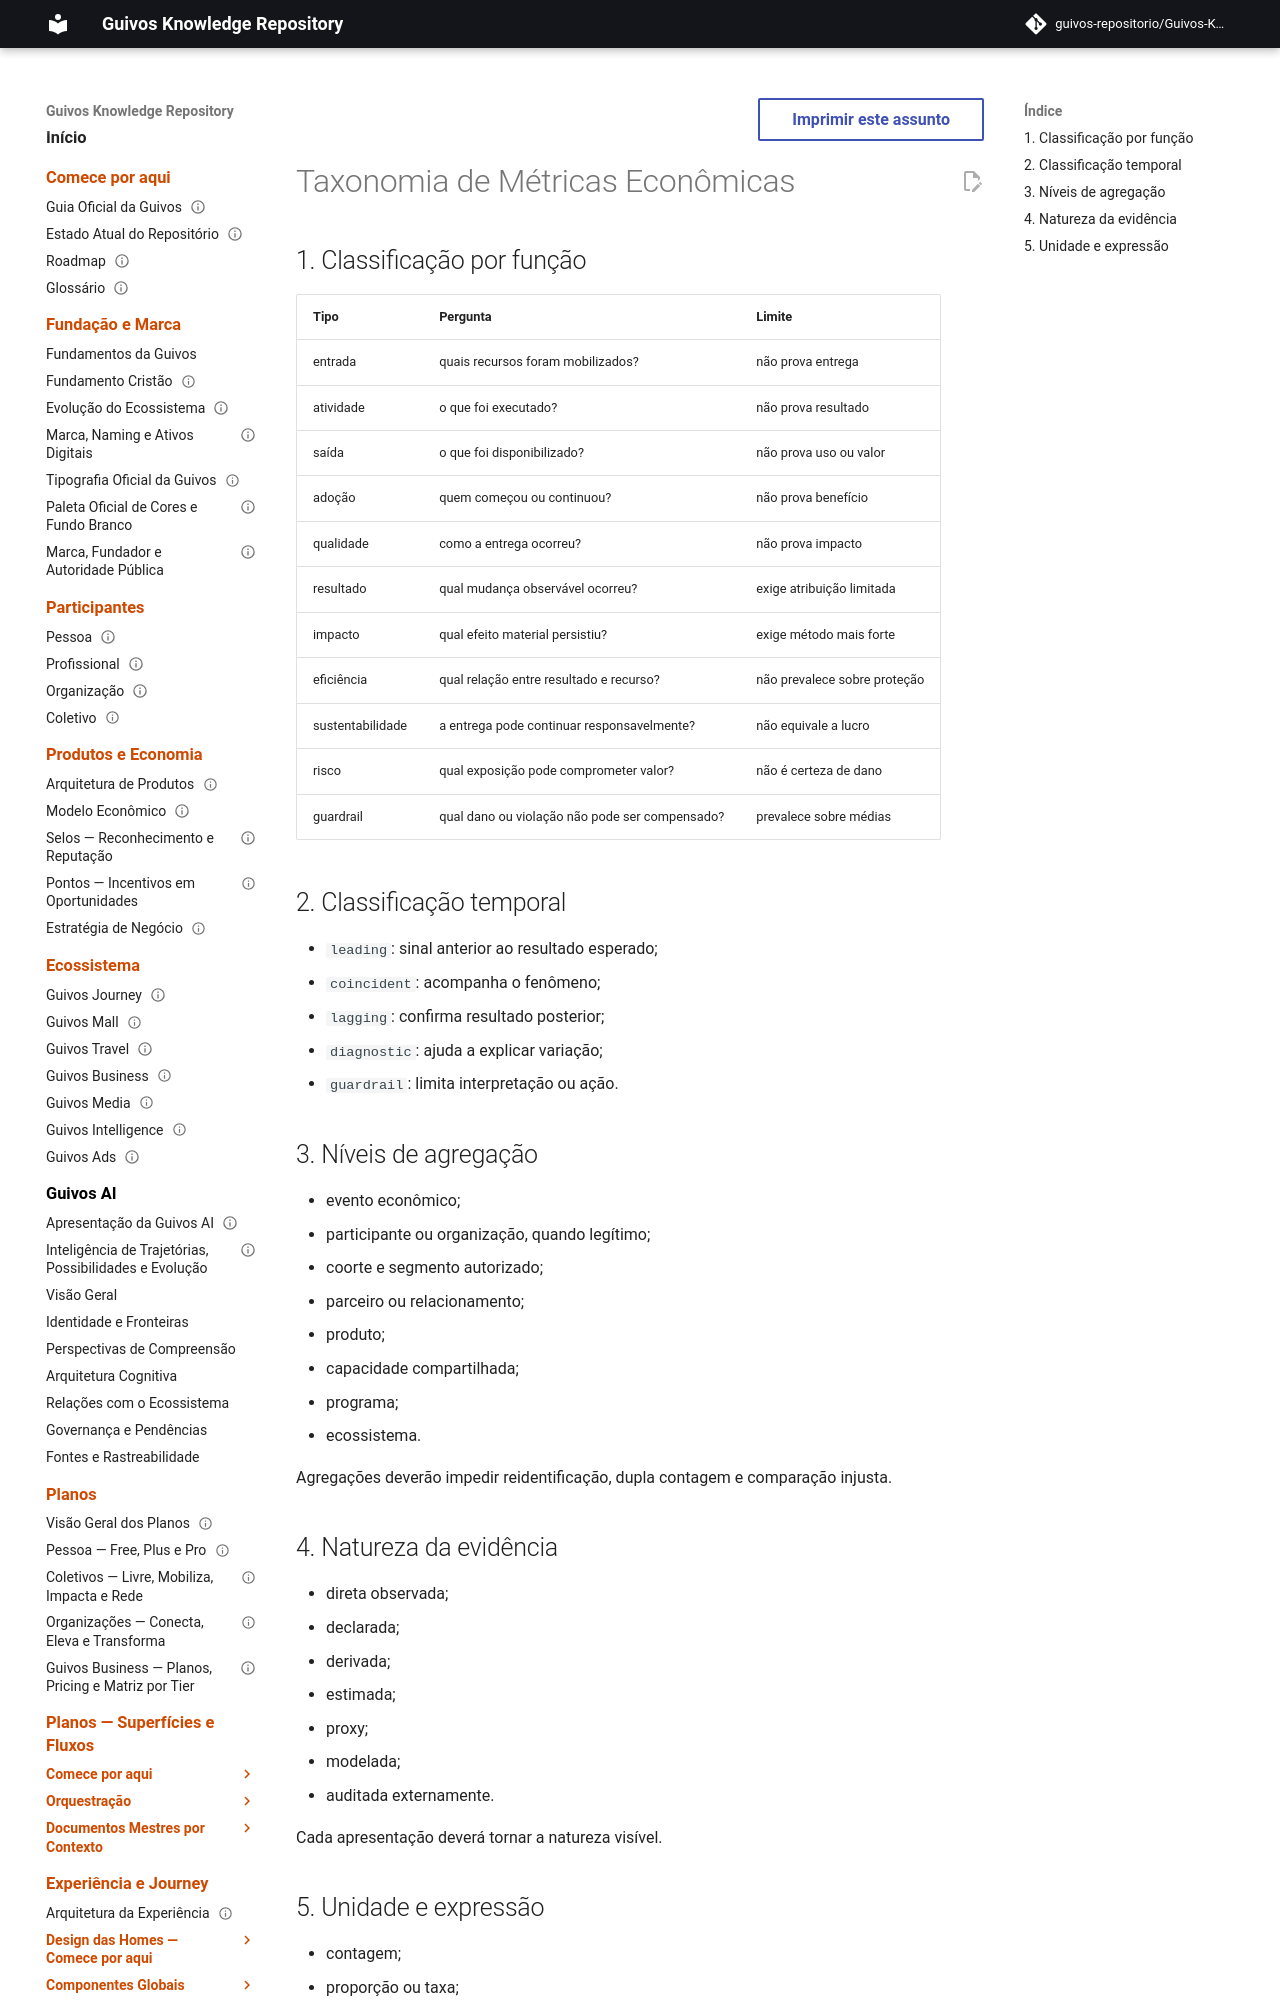

repository: guivos-repositorio/Guivos-Knowledge-Repository · page: economic-model/gem-009-metric-taxonomy/index.html · generator: mkdocs

---
id: GEM-009-METRIC-TAXONOMY-001
title: Taxonomia de Métricas Econômicas
status: draft
version: 0.1.0
owner: Guivos Economic Model
last_updated: 2026-07-22
parent: GEM-009
---

# Taxonomia de Métricas Econômicas
